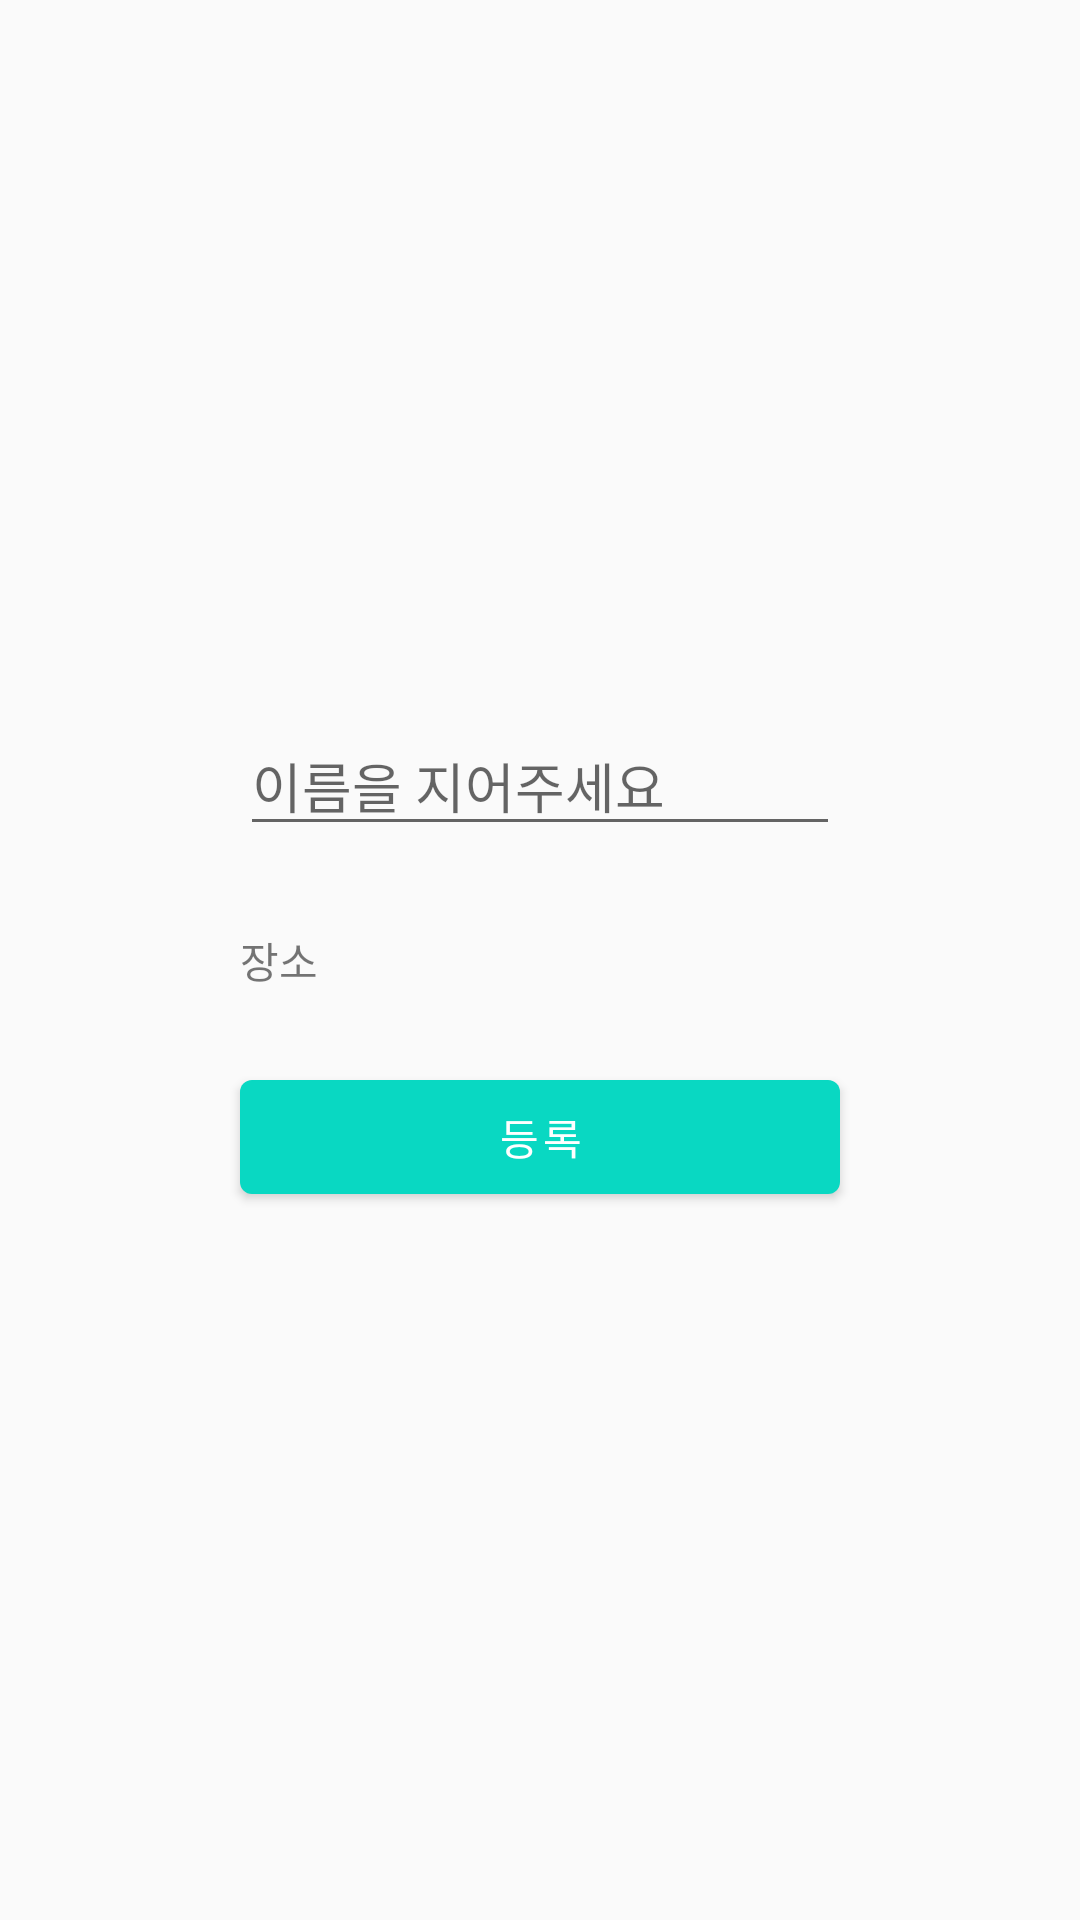

The Android layout XML behind this screen, and the referenced resources:
<!-- AndroidManifest.xml: application theme AppTheme -->
<!-- res/layout/activity_register_bug.xml -->
<?xml version="1.0" encoding="utf-8"?>
<androidx.constraintlayout.widget.ConstraintLayout xmlns:android="http://schemas.android.com/apk/res/android"
    xmlns:app="http://schemas.android.com/apk/res-auto"
    xmlns:tools="http://schemas.android.com/tools"
    android:layout_width="match_parent"
    android:layout_height="match_parent"
    tools:context=".RegisterBugActivity">

    <ImageView
        android:id="@+id/iv_bugProfile"
        android:layout_width="100dp"
        android:layout_height="100dp"
        app:layout_constraintLeft_toLeftOf="parent"
        app:layout_constraintRight_toRightOf="parent"
        app:layout_constraintBottom_toBottomOf="parent"
        app:layout_constraintTop_toTopOf="parent"
        app:layout_constraintVertical_bias="0.2"
        />

    <EditText
        android:id="@+id/et_bugName"
        android:layout_width="200dp"
        android:layout_height="wrap_content"
        android:hint="이름을 지어주세요"
        app:layout_constraintLeft_toLeftOf="parent"
        app:layout_constraintRight_toRightOf="parent"
        app:layout_constraintBottom_toBottomOf="parent"
        app:layout_constraintTop_toTopOf="parent"
        app:layout_constraintVertical_bias="0.4"
        />

    <TextView
        android:id="@+id/tv_place"
        android:layout_width="200dp"
        android:layout_height="wrap_content"
        android:text="장소"
        app:layout_constraintLeft_toLeftOf="parent"
        app:layout_constraintRight_toRightOf="parent"
        app:layout_constraintBottom_toBottomOf="parent"
        app:layout_constraintTop_toTopOf="parent"
        app:layout_constraintVertical_bias="0.5"
        />

    <com.google.android.material.button.MaterialButton
        android:id="@+id/btn_register"
        android:layout_width="200dp"
        android:layout_height="50dp"
        android:text="등록"
        android:gravity="center"
        app:layout_constraintLeft_toLeftOf="parent"
        app:layout_constraintRight_toRightOf="parent"
        app:layout_constraintBottom_toBottomOf="parent"
        app:layout_constraintTop_toTopOf="parent"
        app:layout_constraintVertical_bias="0.6"
        />

</androidx.constraintlayout.widget.ConstraintLayout>
<!-- resources referenced by this layout -->
<resources>
  <style name="AppTheme" parent="Theme.MaterialComponents.Light.NoActionBar.Bridge">
          
          <item name="colorPrimary">@color/colorPrimary</item>
          <item name="colorPrimaryDark">@color/colorPrimaryDark</item>
          <item name="colorAccent">@color/colorAccent</item>
      </style>
  <color name="colorPrimary">#09D8C2</color>
  <color name="colorPrimaryDark">#03AC95</color>
  <color name="colorAccent">#FA73A4</color>
</resources>
